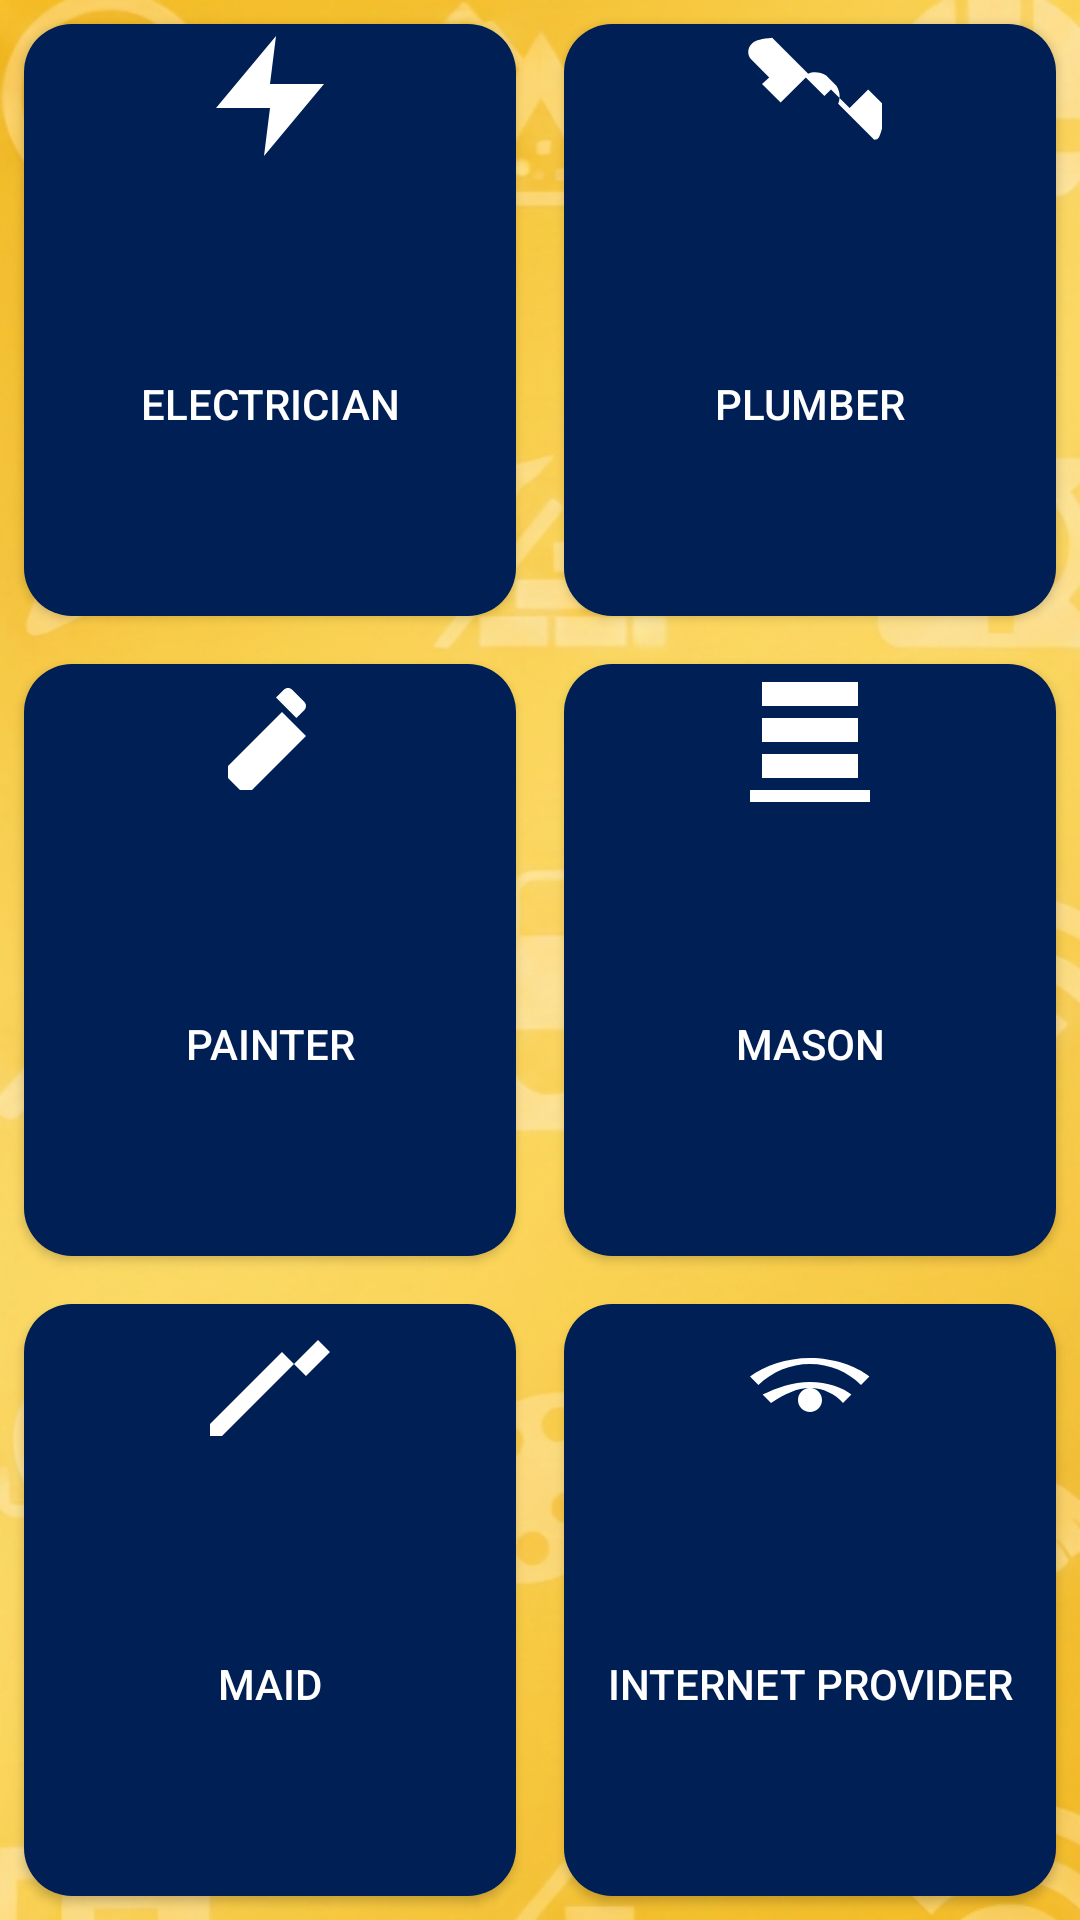

Layout XML and referenced resources for this Android screen:
<!-- AndroidManifest.xml: application theme Theme.Handymen -->
<!-- res/layout/activity_user_dashboard.xml -->
<?xml version="1.0" encoding="utf-8"?>
<androidx.drawerlayout.widget.DrawerLayout
    xmlns:android="http://schemas.android.com/apk/res/android"
    xmlns:app="http://schemas.android.com/apk/res-auto"
    android:id="@+id/drawerLayout"
    android:layout_width="match_parent"
    android:layout_height="match_parent">

    <androidx.constraintlayout.widget.ConstraintLayout
        android:layout_width="match_parent"
        android:layout_height="match_parent"
        android:background="@drawable/bg_image">

    <Button
        android:id="@+id/btnElectrician"
        android:layout_width="0dp"
        android:layout_height="0dp"
        android:text="Electrician"
        android:textColor="#FFFFFF"
        android:gravity="center"
        android:drawableTop="@drawable/ic_electrician"
        android:drawablePadding="8dp"
        android:background="@drawable/rounded_button"
        app:layout_constraintTop_toTopOf="parent"
        app:layout_constraintStart_toStartOf="parent"
        app:layout_constraintEnd_toStartOf="@+id/btnPlumber"
        app:layout_constraintBottom_toTopOf="@+id/btnPainter"
        android:layout_margin="8dp"/>

    <Button
        android:id="@+id/btnPlumber"
        android:layout_width="0dp"
        android:layout_height="0dp"
        android:text="Plumber"
        android:textColor="#FFFFFF"
        android:gravity="center"
        android:drawableTop="@drawable/ic_plumber"
        android:drawablePadding="8dp"
        android:background="@drawable/rounded_button"
        app:layout_constraintTop_toTopOf="parent"
        app:layout_constraintStart_toEndOf="@id/btnElectrician"
        app:layout_constraintEnd_toEndOf="parent"
        app:layout_constraintBottom_toTopOf="@+id/btnMason"
        android:layout_margin="8dp"/>

    <Button
        android:id="@+id/btnPainter"
        android:layout_width="0dp"
        android:layout_height="0dp"
        android:text="Painter"
        android:textColor="#FFFFFF"
        android:gravity="center"
        android:drawableTop="@drawable/ic_painter"
        android:drawablePadding="8dp"
        android:background="@drawable/rounded_button"
        app:layout_constraintTop_toBottomOf="@id/btnElectrician"
        app:layout_constraintStart_toStartOf="parent"
        app:layout_constraintEnd_toStartOf="@id/btnMason"
        app:layout_constraintBottom_toTopOf="@+id/btnMaid"
        android:layout_margin="8dp"/>

    <Button
        android:id="@+id/btnMason"
        android:layout_width="0dp"
        android:layout_height="0dp"
        android:text="Mason"
        android:textColor="#FFFFFF"
        android:gravity="center"
        android:drawableTop="@drawable/ic_mason"
        android:drawablePadding="8dp"
        android:background="@drawable/rounded_button"
        app:layout_constraintTop_toBottomOf="@id/btnPlumber"
        app:layout_constraintStart_toEndOf="@id/btnPainter"
        app:layout_constraintEnd_toEndOf="parent"
        app:layout_constraintBottom_toTopOf="@+id/btnInternetProvider"
        android:layout_margin="8dp"/>

    <Button
        android:id="@+id/btnMaid"
        android:layout_width="0dp"
        android:layout_height="0dp"
        android:text="Maid"
        android:textColor="#FFFFFF"
        android:gravity="center"
        android:drawableTop="@drawable/ic_maid"
        android:drawablePadding="8dp"
        android:background="@drawable/rounded_button"
        app:layout_constraintTop_toBottomOf="@id/btnPainter"
        app:layout_constraintStart_toStartOf="parent"
        app:layout_constraintEnd_toStartOf="@id/btnInternetProvider"
        app:layout_constraintBottom_toBottomOf="parent"
        android:layout_margin="8dp"/>

    <Button
        android:id="@+id/btnInternetProvider"
        android:layout_width="0dp"
        android:layout_height="0dp"
        android:text="Internet Provider"
        android:textColor="#FFFFFF"
        android:gravity="center"
        android:drawableTop="@drawable/ic_internet"
        android:drawablePadding="8dp"
        android:background="@drawable/rounded_button"
        app:layout_constraintTop_toBottomOf="@id/btnMason"
        app:layout_constraintStart_toEndOf="@id/btnMaid"
        app:layout_constraintEnd_toEndOf="parent"
        app:layout_constraintBottom_toBottomOf="parent"
        android:layout_margin="8dp"/>
        <ImageButton
            android:id="@+id/menuBtn"
            android:layout_width="48dp"
            android:layout_height="48dp"
            android:elevation="20dp"
            android:background="@drawable/menu_button_bg"
            android:src="@drawable/ic_menu"
            app:layout_constraintTop_toTopOf="parent"
            app:layout_constraintEnd_toEndOf="parent"
            android:layout_margin="16dp"/>

    </androidx.constraintlayout.widget.ConstraintLayout>

    <com.google.android.material.navigation.NavigationView
        android:id="@+id/navigationView"
        android:layout_width="280dp"
        android:layout_height="match_parent"
        android:layout_gravity="end"
        android:background="#2196F3"
        app:itemTextColor="@android:color/black"
        app:menu="@menu/drawer_menu"/>

</androidx.drawerlayout.widget.DrawerLayout>
<!-- resources referenced by this layout -->
<resources>
  <!-- drawable bg_image: jpg bitmap (drawable, 651583 bytes) -->
  <!-- drawable ic_electrician (drawable) -->
  <vector xmlns:android="http://schemas.android.com/apk/res/android"
      android:width="48dp"
      android:height="48dp"
      android:viewportWidth="24"
      android:viewportHeight="24">
      
      <path
          android:fillColor="#FFFFFF"
          android:pathData="M13 2L3 14h9l-1 8 10-12h-9z"/>
  </vector>
  <!-- drawable ic_internet (drawable) -->
  <vector xmlns:android="http://schemas.android.com/apk/res/android"
      android:width="48dp"
      android:height="48dp"
      android:viewportWidth="24"
      android:viewportHeight="24">
      
      <path
          android:fillColor="#FFFFFF"
          android:pathData="M12 18c1.1 0 2-.9 2-2s-.9-2-2-2-2 .9-2 2 .9 2 2 2zm0-4c2.2 0 4.2 1 5.5 2.5l1.4-1.4C17.6 14 14.9 13 12 13s-5.6 1-7.9 2.1l1.4 1.4C7.8 15 9.8 14 12 14zm0-4c3.3 0 6.3 1.3 8.5 3.5l1.4-1.4C19.7 10.3 15.9 9 12 9s-7.7 1.3-10 3.1l1.4 1.4C5.7 11.3 8.7 10 12 10z"/>
  </vector>
  <!-- drawable ic_maid (drawable) -->
  <vector xmlns:android="http://schemas.android.com/apk/res/android"
      android:width="48dp"
      android:height="48dp"
      android:viewportWidth="24"
      android:viewportHeight="24">
      
      <path
          android:fillColor="#FFFFFF"
          android:pathData="M2 20l12-12 2 2L4 22H2v-2zm16-8l4-4-2-2-4 4 2 2z"/>
  </vector>
  <!-- drawable ic_mason (drawable) -->
  <vector xmlns:android="http://schemas.android.com/apk/res/android"
      android:width="48dp"
      android:height="48dp"
      android:viewportWidth="24"
      android:viewportHeight="24">
      
      <path
          android:fillColor="#FFFFFF"
          android:pathData="M2 21h20v2H2v-2zm2-6h16v4H4v-4zm0-6h16v4H4v-4zm0-6h16v4H4V3z"/>
  </vector>
  <!-- drawable ic_painter (drawable) -->
  <vector xmlns:android="http://schemas.android.com/apk/res/android"
      android:width="48dp"
      android:height="48dp"
      android:viewportWidth="24"
      android:viewportHeight="24">
      
      <path
          android:fillColor="#FFFFFF"
          android:pathData="M7 21h2l9-9-4-4-9 9v2l2 2zM17.7 7.7c0.4-0.4 0.4-1 0-1.4l-2-2c-0.4-0.4-1-0.4-1.4 0l-1.3 1.3 3.4 3.4 1.3-1.3z"/>
  </vector>
  <!-- drawable ic_plumber (drawable) -->
  <vector xmlns:android="http://schemas.android.com/apk/res/android"
      android:width="48dp"
      android:height="48dp"
      android:viewportWidth="24"
      android:viewportHeight="24">
      
      <path
          android:fillColor="#FFFFFF"
          android:pathData="M22.7,19.3l-6-6c0.4-1,0.3-2.1-0.3-3l-1.7-1.7c-1-0.6-2.1-0.7-3-0.3l-6-6C4,2.5,3,2.6,2.3,3.3c-0.7,0.7-0.8,1.7-0.2,2.5l3.1,3.1L4,10l3.1,3.1l1.1-1.1l3.1-3.1l3.1,3.1l1.1-1.1l3.1,3.1l3.1-3.1l3.1,3.1C23.5,20,23.4,19,22.7,19.3z"/>
  </vector>
  <!-- drawable rounded_button (drawable) -->
  <?xml version="1.0" encoding="utf-8"?>
  <shape xmlns:android="http://schemas.android.com/apk/res/android"
      android:shape="rectangle">
      <solid android:color="#001F54"/> 
      <corners android:radius="16dp"/>
  </shape>
  <style name="Theme.Handymen" parent="Base.Theme.Handymen" />
  <style name="Base.Theme.Handymen" parent="Theme.Material3.DayNight.NoActionBar">
          
          
      </style>
</resources>
